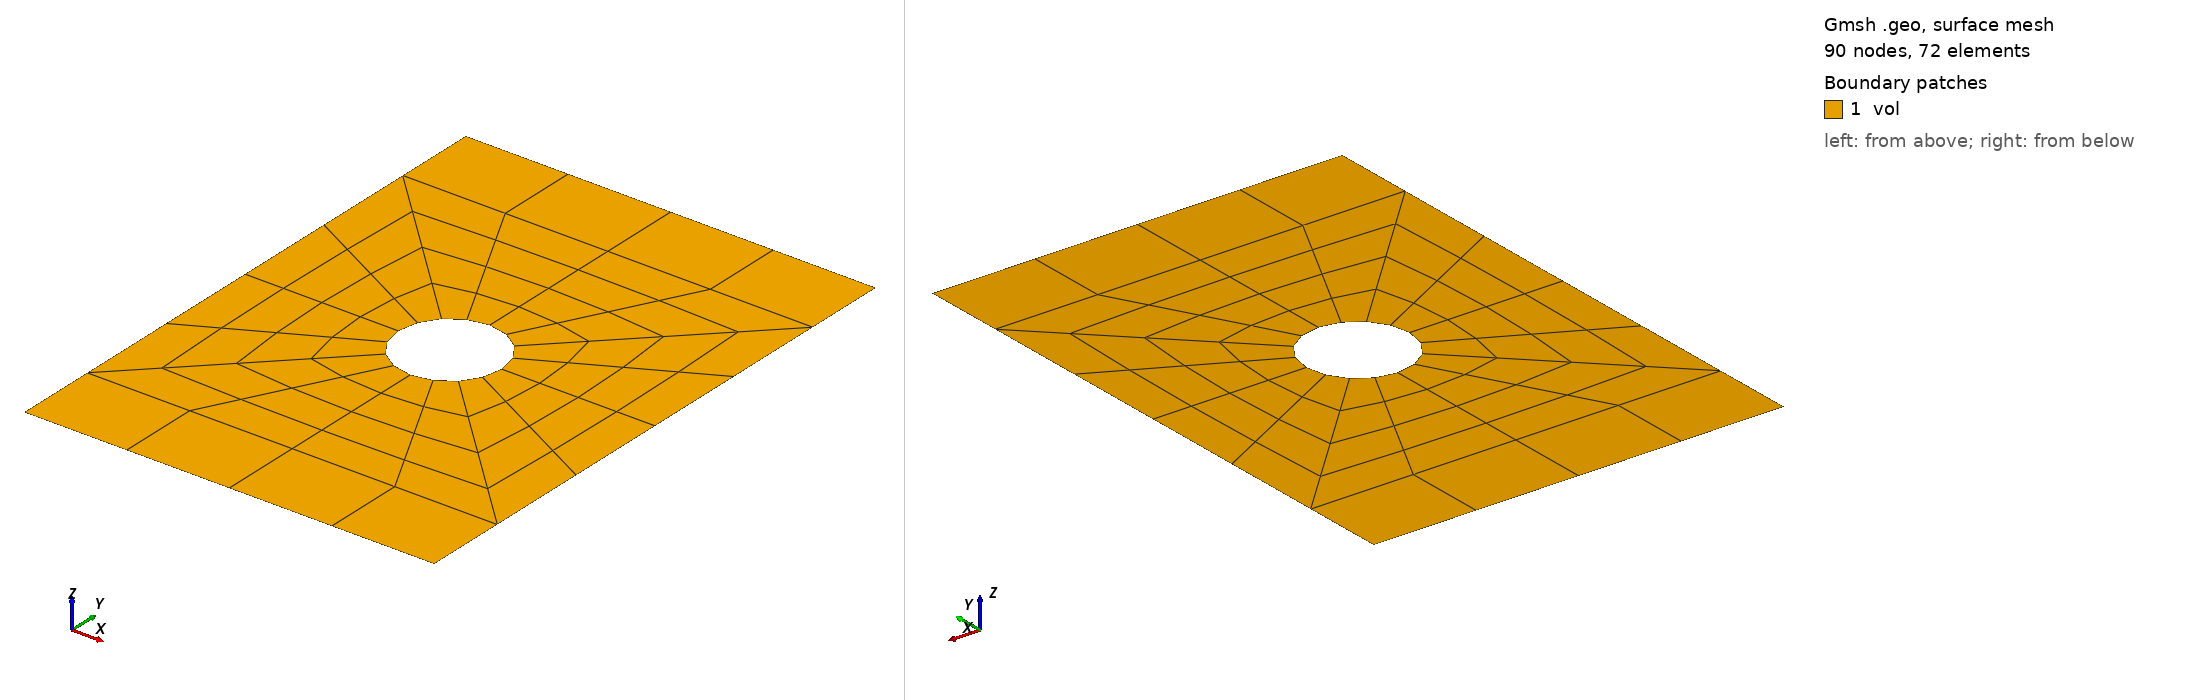

Gmsh geometry script, surface-meshed: 90 nodes, 72 surface elements. Boundary patches (legend numbers): 1 vol. Left view from above one corner, right view from below the opposite corner. Legend entries are the model's physical surfaces. The drawing asked Gmsh for element sizes between 1% and 20% of the model's largest extent; the script's own settings can give other sizes.

=== platewithhole2d_quad4.geo (drawn) ===
SetFactory("OpenCASCADE");
General.Terminal = 0;
plate_width = 0.025;
plate_height = 0.035;
plate_diff = plate_height - plate_width;
hole_rad = plate_width / 8;
hole_loc_x = plate_width / 2;
hole_loc_y = plate_height / 2;
hole_circ = 2 * Pi * hole_rad;

MR = 1;
hole_sect_nodes = 2 * Floor((5 * MR - 1) / 2) + 1;
plate_rad_nodes = 2 * Floor((5 * MR - 1) / 2) + 1;
plate_diff_nodes = 2 * Floor((4 * MR - 1) / 2);
plate_edge_nodes = Floor((hole_sect_nodes - 1) / 2) + 1;
elem_size = hole_circ / (4 * (hole_sect_nodes - 1));
tol = elem_size;

s1 = news;
Rectangle(s1) = {0.0, 0.0, 0.0, plate_width / 2, plate_diff / 2};
s2 = news;
Rectangle(s2) = {plate_width / 2, 0.0, 0.0, plate_width / 2, plate_diff / 2};
s3 = news;
Rectangle(s3) = {0.0, plate_diff / 2, 0.0, plate_width / 2, plate_width / 2};
s4 = news;
Rectangle(s4) = {
    plate_width / 2, plate_diff / 2, 0.0, plate_width / 2, plate_width / 2
};
s5 = news;
Rectangle(s5) = {
    0.0, plate_width / 2 + plate_diff / 2, 0.0,
    plate_width / 2, plate_width / 2
};
s6 = news;
Rectangle(s6) = {
    plate_width / 2, plate_width / 2 + plate_diff / 2, 0.0,
    plate_width / 2, plate_width / 2
};
s7 = news;
Rectangle(s7) = {
    0.0, plate_height - plate_diff / 2, 0.0,
    plate_width / 2, plate_diff / 2
};
s8 = news;
Rectangle(s8) = {
    plate_width / 2, plate_height - plate_diff / 2, 0.0,
    plate_width / 2, plate_diff / 2
};

BooleanFragments{ Surface{s1}; Delete; }
                { Surface{s2, s3, s4, s5, s6, s7, s8}; Delete; }

c2 = newc; Circle(c2) = {hole_loc_x, hole_loc_y, 0.0, hole_rad};
cl2 = newcl; Curve Loop(cl2) = {c2};
s9 = news; Plane Surface(s9) = {cl2};
BooleanDifference{ Surface{s3, s4, s5, s6}; Delete; }
                  { Surface{s9}; Delete; }

Transfinite Curve{31, 24, 26, 28} = plate_rad_nodes;
Transfinite Curve{
    1, 5, 3, 7, 23, 29, 30, 34, 14, 17, 19, 22
} = plate_edge_nodes;
Transfinite Curve{32, 33, 25, 27} = hole_sect_nodes;
Transfinite Curve{4, 2, 6, 20, 18, 21} = plate_diff_nodes;

Transfinite Surface{s1} = {1, 2, 3, 4}; Recombine Surface{s1};
Transfinite Surface{s2} = {2, 5, 6, 3}; Recombine Surface{s2};
Transfinite Surface{s3} = {17, 18, 3, 16}; Recombine Surface{s3};
Transfinite Surface{s4} = {18, 19, 20, 3}; Recombine Surface{s4};
Transfinite Surface{s5} = {17, 21, 10, 16}; Recombine Surface{s5};
Transfinite Surface{s6} = {19, 21, 10, 20}; Recombine Surface{s6};
Transfinite Surface{s7} = {11, 10, 13, 14}; Recombine Surface{s7};
Transfinite Surface{s8} = {10, 12, 15, 13}; Recombine Surface{s8};

Physical Surface("vol") = {Surface{:}};

pc_top() = Curve In BoundingBox{
    0.0 - tol, plate_height - tol, -tol,
    plate_width + tol, plate_height + tol, tol
};
Physical Curve("bc-top") = {pc_top()};

pc_bot() = Curve In BoundingBox{
    0.0 - tol, 0.0 - tol, -tol,
    plate_width + tol, 0.0 + tol, tol
};
Physical Curve("bc-bot") = {pc_bot()};

Mesh.ElementOrder = 1;
Mesh.SecondOrderIncomplete = 0;
Mesh.SecondOrderLinear = 0;
Mesh.HighOrderOptimize = 1;
Mesh 2;
